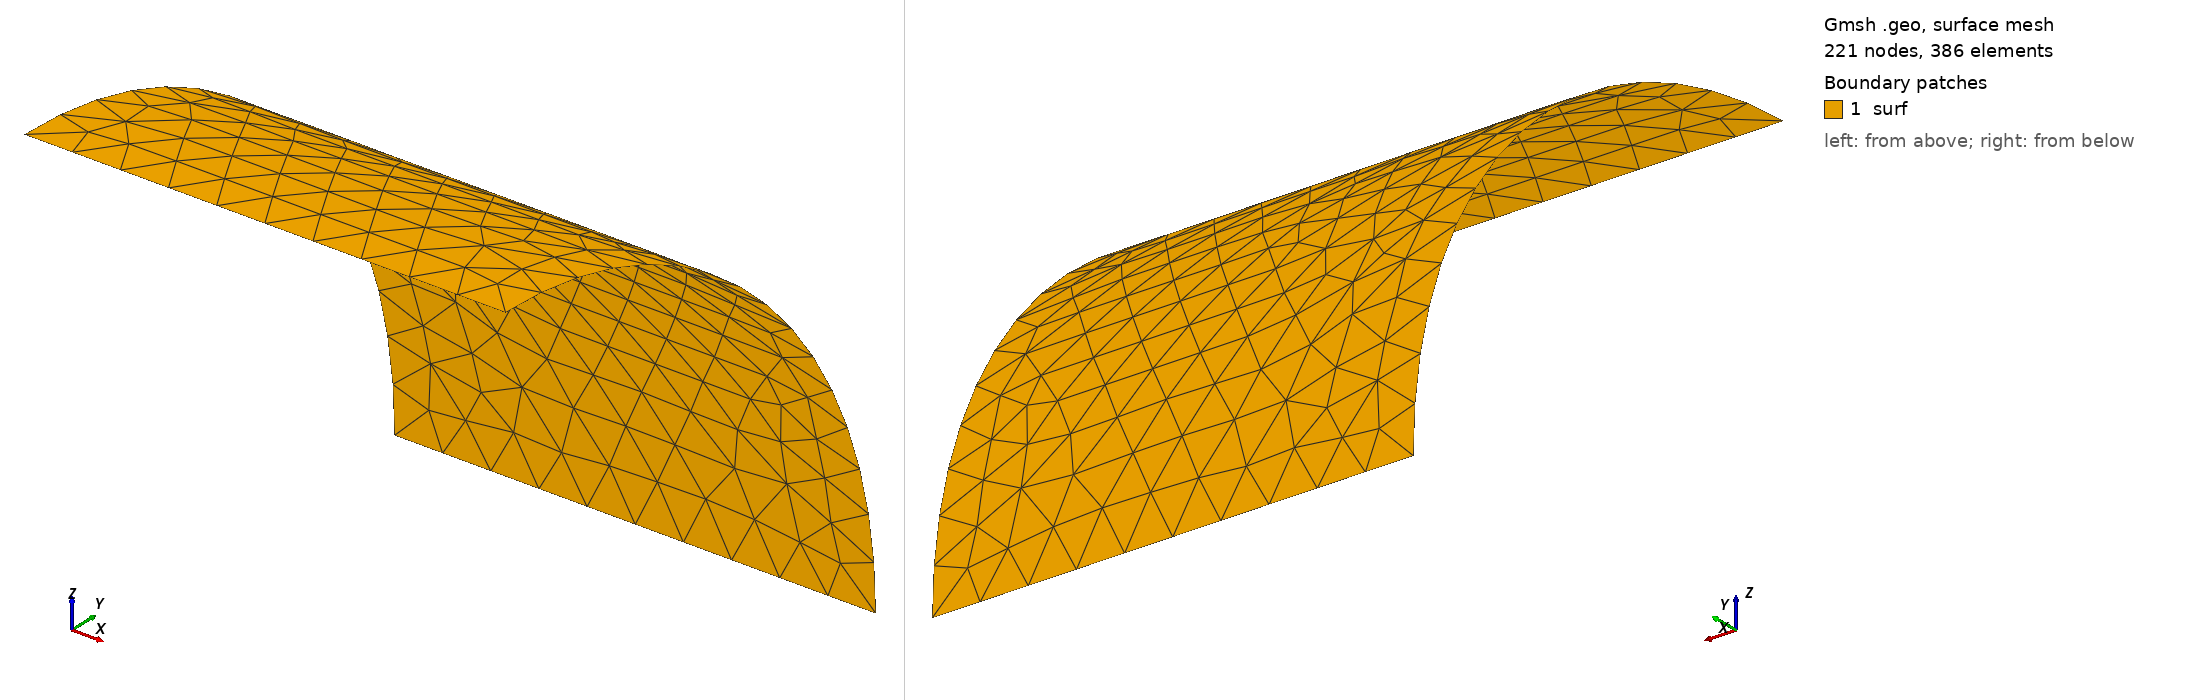

Gmsh geometry script, surface-meshed: 221 nodes, 386 surface elements. Boundary patches (legend numbers): 1 surf. Left view from above one corner, right view from below the opposite corner. Legend entries are the model's physical surfaces. The drawing asked Gmsh for element sizes between 1% and 20% of the model's largest extent; the script's own settings can give other sizes.

=== int-cylinder-x.geo (drawn) ===
//+
SetFactory("OpenCASCADE");
//+
Point(1) = {0, 10, 0, 1.0};
//+
Point(2) = {0, 0, 10, 1.0};
//+
Point(3) = {0, 0, 0, 1.0};
//+
Circle(1) = {1, 3, 2};
//+
Extrude {10, 0, 0} {
  Curve{1}; 
}

Mesh 2;
//+
Physical Surface("surf", 5) = {1};
